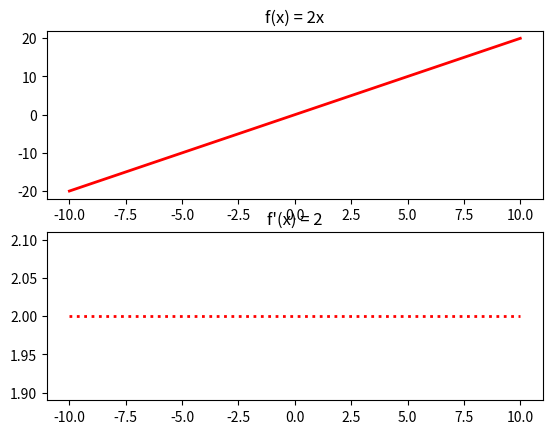
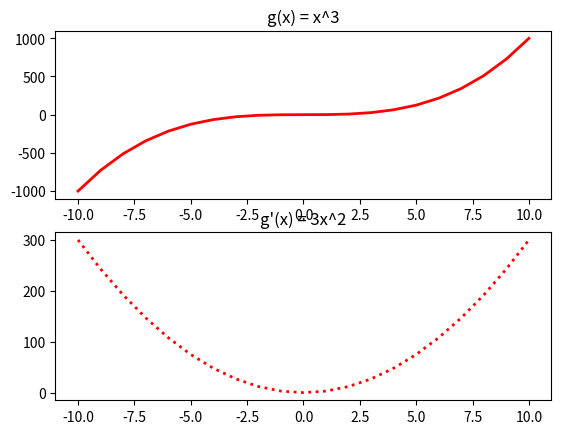
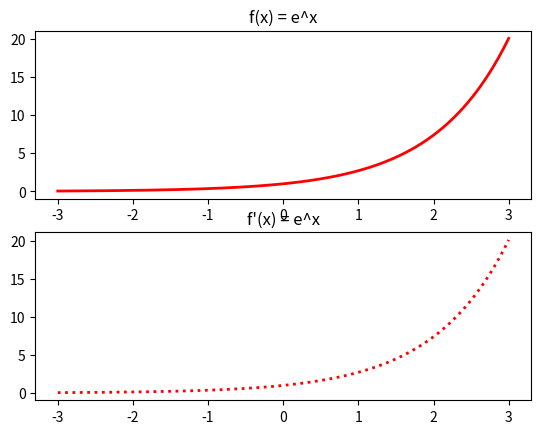
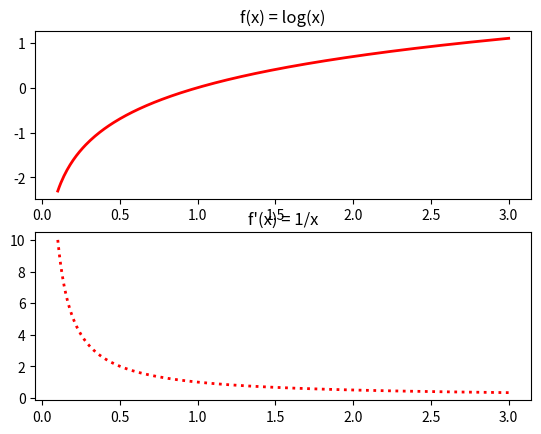
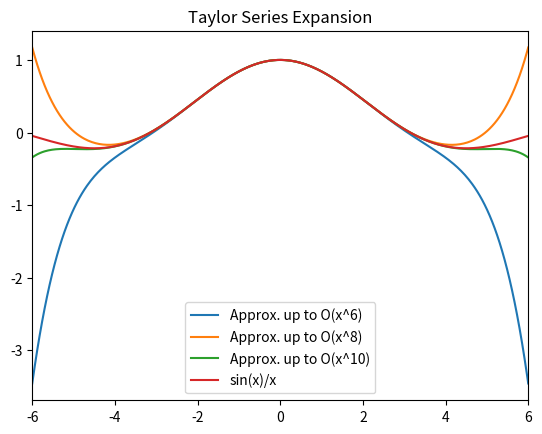

Generate these figures, in order, with matplotlib:
# ch5.py
import numpy as np
import matplotlib.pyplot as plt
import sympy as sp

plt.close('all')

# f(x) = 2x and its derivative 2
x_vals = np.arange(-10, 10.1, 1)
f_x = 2 * x_vals
df_x = 2 * np.ones_like(x_vals)
plt.figure()
plt.subplot(2, 1, 1)
plt.plot(x_vals, f_x, 'r', linewidth=2)
plt.title('f(x) = 2x')
plt.subplot(2, 1, 2)
plt.plot(x_vals, df_x, 'r:', linewidth=2)
plt.title("f'(x) = 2")

# g(x) = x^3 and its derivative 3x^2
x_vals = np.arange(-10, 10.1, 1)
g_x = x_vals**3
dg_x = 3 * x_vals**2
plt.figure()
plt.subplot(2, 1, 1)
plt.plot(x_vals, g_x, 'r', linewidth=2)
plt.title('g(x) = x^3')
plt.subplot(2, 1, 2)
plt.plot(x_vals, dg_x, 'r:', linewidth=2)
plt.title("g'(x) = 3x^2")

# f(x) = e^x and its derivative e^x
x_vals = np.arange(-3, 3.01, 0.01)
f_x = np.exp(x_vals)
df_x = np.exp(x_vals)
plt.figure()
plt.subplot(2, 1, 1)
plt.plot(x_vals, f_x, 'r', linewidth=2)
plt.title('f(x) = e^x')
plt.subplot(2, 1, 2)
plt.plot(x_vals, df_x, 'r:', linewidth=2)
plt.title("f'(x) = e^x")

# f(x) = log(x) and its derivative 1/x (avoid x=0)
x_vals = np.arange(0.1, 3.01, 0.01)
f_x = np.log(x_vals)
df_x = 1 / x_vals
plt.figure()
plt.subplot(2, 1, 1)
plt.plot(x_vals, f_x, 'r', linewidth=2)
plt.title('f(x) = log(x)')
plt.subplot(2, 1, 2)
plt.plot(x_vals, df_x, 'r:', linewidth=2)
plt.title("f'(x) = 1/x")

# Taylor series approximations for f(x) = sin(x)/x using sympy
x = sp.symbols('x')
f = sp.sin(x)/x
t6 = sp.series(f, x, 0, 7)   # up to order 6
t8 = sp.series(f, x, 0, 9)   # up to order 8
t10 = sp.series(f, x, 0, 11) # up to order 10
print("Taylor series up to O(x^6):", t6)
print("Taylor series up to O(x^8):", t8)
print("Taylor series up to O(x^10):", t10)

# Convert series to numerical functions
f_func = sp.lambdify(x, f, 'numpy')
t6_func = sp.lambdify(x, sp.series(f, x, 0, 7).removeO(), 'numpy')
t8_func = sp.lambdify(x, sp.series(f, x, 0, 9).removeO(), 'numpy')
t10_func = sp.lambdify(x, sp.series(f, x, 0, 11).removeO(), 'numpy')

x_plot = np.linspace(-6, 6, 400)
plt.figure()
plt.plot(x_plot, t6_func(x_plot), label='Approx. up to O(x^6)')
plt.plot(x_plot, t8_func(x_plot), label='Approx. up to O(x^8)')
plt.plot(x_plot, t10_func(x_plot), label='Approx. up to O(x^10)')
plt.plot(x_plot, f_func(x_plot), label='sin(x)/x')
plt.xlim([-6, 6])
plt.legend(loc='lower center')
plt.title('Taylor Series Expansion')
plt.show()
